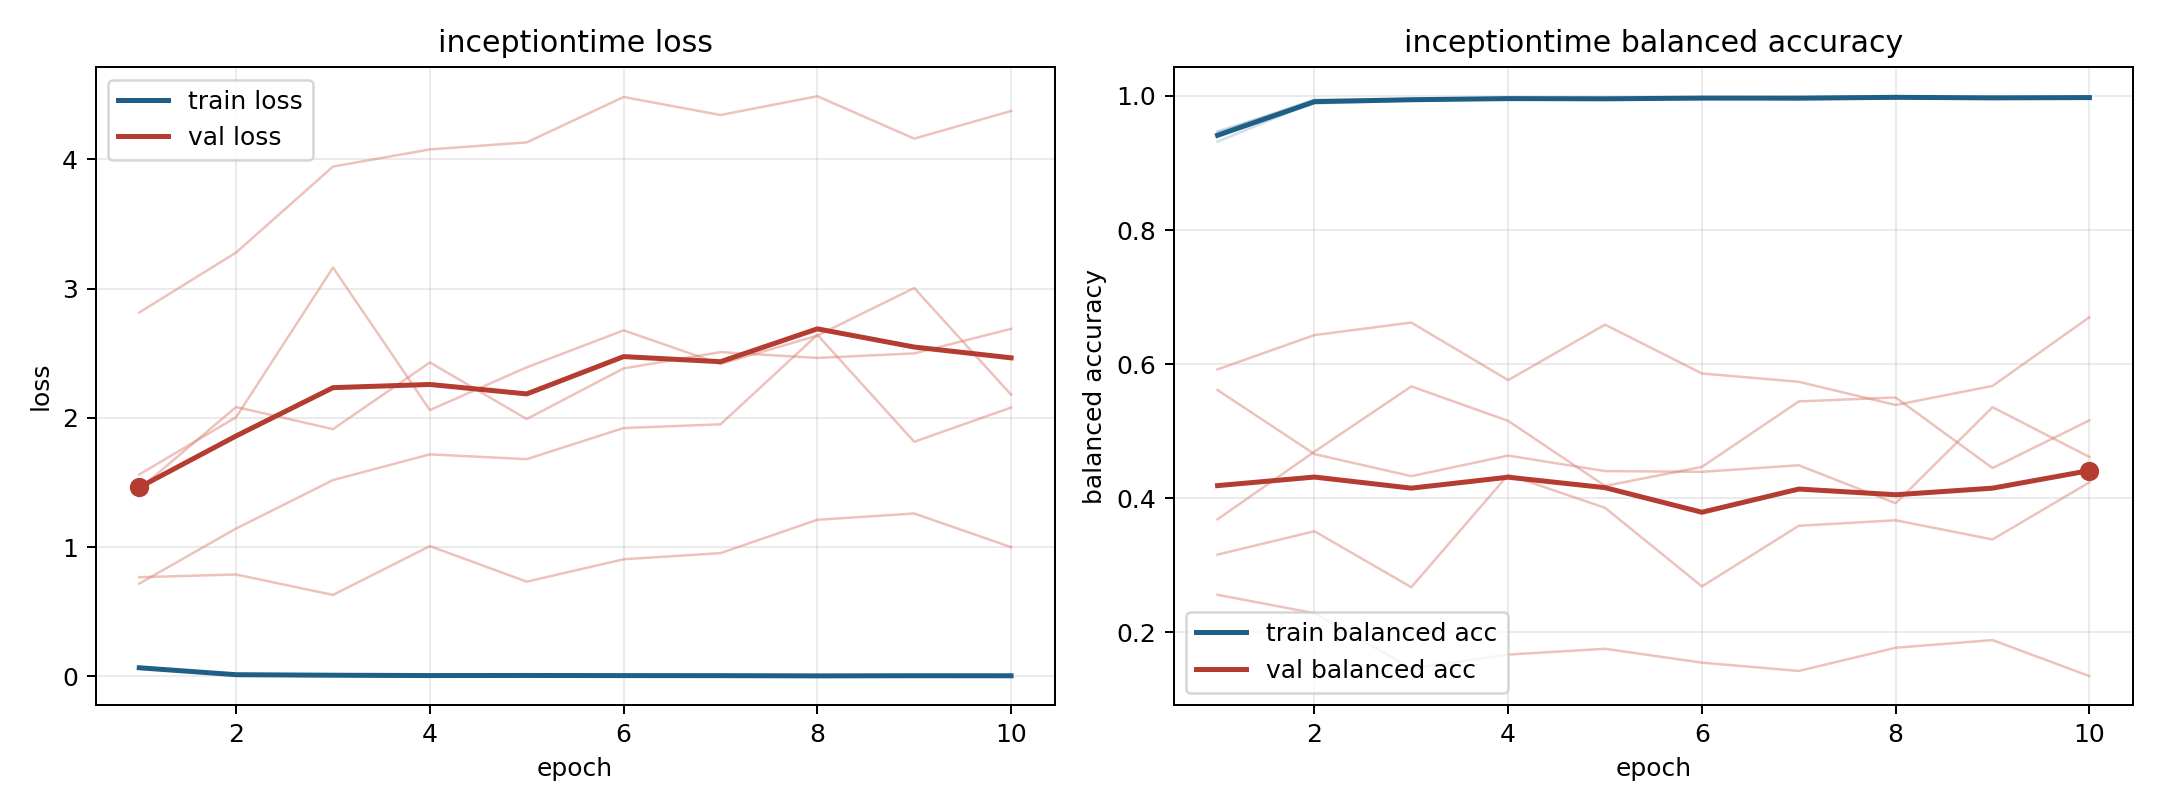

Values plotted in this chart, from the file beside it:
model, fold, epoch, train_loss, train_balanced_accuracy, val_loss, val_balanced_accuracy
inceptiontime, 1, 1, 0.06419, 0.9418, 1.562, 0.3158
inceptiontime, 1, 2, 0.01241, 0.9908, 2.005, 0.3506
inceptiontime, 1, 3, 0.006067, 0.9957, 3.163, 0.2671
inceptiontime, 1, 4, 0.007655, 0.9941, 2.06, 0.4348
inceptiontime, 1, 5, 0.004896, 0.9959, 2.391, 0.3856
inceptiontime, 1, 6, 0.004843, 0.9969, 2.677, 0.2684
inceptiontime, 1, 7, 0.004895, 0.9973, 2.417, 0.3588
inceptiontime, 1, 8, 0.003885, 0.9974, 2.637, 0.367
inceptiontime, 1, 9, 0.003069, 0.9979, 3.005, 0.3384
inceptiontime, 1, 10, 0.004438, 0.997, 2.179, 0.4236
inceptiontime, 2, 1, 0.06295, 0.9452, 1.449, 0.3685
inceptiontime, 2, 2, 0.007819, 0.9947, 2.084, 0.4694
inceptiontime, 2, 3, 0.006844, 0.9943, 1.913, 0.5667
inceptiontime, 2, 4, 0.005193, 0.9964, 2.429, 0.5153
inceptiontime, 2, 5, 0.007031, 0.995, 1.991, 0.4182
inceptiontime, 2, 6, 0.005232, 0.9966, 2.383, 0.4466
inceptiontime, 2, 7, 0.002302, 0.9983, 2.509, 0.5443
inceptiontime, 2, 8, 0.00112, 0.9996, 2.464, 0.5502
inceptiontime, 2, 9, 0.006323, 0.9955, 2.499, 0.4449
inceptiontime, 2, 10, 0.003618, 0.9977, 2.689, 0.516
inceptiontime, 3, 1, 0.07366, 0.9318, 0.7172, 0.5613
inceptiontime, 3, 2, 0.01208, 0.9911, 1.144, 0.4657
inceptiontime, 3, 3, 0.009391, 0.994, 1.518, 0.4328
inceptiontime, 3, 4, 0.003319, 0.9971, 1.717, 0.4635
inceptiontime, 3, 5, 0.00583, 0.9959, 1.68, 0.4404
inceptiontime, 3, 6, 0.00624, 0.9956, 1.921, 0.4393
inceptiontime, 3, 7, 0.004061, 0.9969, 1.95, 0.4491
inceptiontime, 3, 8, 0.002714, 0.9979, 2.643, 0.3924
inceptiontime, 3, 9, 0.004612, 0.9966, 1.815, 0.5357
inceptiontime, 3, 10, 0.001843, 0.9988, 2.08, 0.4614
inceptiontime, 4, 1, 0.06704, 0.9403, 0.7666, 0.5921
inceptiontime, 4, 2, 0.01443, 0.9888, 0.7876, 0.6433
inceptiontime, 4, 3, 0.008781, 0.9931, 0.6295, 0.6619
inceptiontime, 4, 4, 0.004703, 0.9965, 1.007, 0.576
inceptiontime, 4, 5, 0.007974, 0.9943, 0.732, 0.6588
inceptiontime, 4, 6, 0.004542, 0.9975, 0.9054, 0.586
inceptiontime, 4, 7, 0.007275, 0.9949, 0.9531, 0.5735
inceptiontime, 4, 8, 0.003559, 0.9968, 1.211, 0.539
inceptiontime, 4, 9, 0.001865, 0.9987, 1.26, 0.5674
inceptiontime, 4, 10, 0.004567, 0.9971, 0.9992, 0.6699
inceptiontime, 5, 1, 0.06008, 0.9473, 2.816, 0.2558
inceptiontime, 5, 2, 0.01297, 0.9917, 3.28, 0.2284
inceptiontime, 5, 3, 0.008415, 0.9943, 3.945, 0.146
inceptiontime, 5, 4, 0.005839, 0.996, 4.078, 0.1666
inceptiontime, 5, 5, 0.004271, 0.9975, 4.132, 0.1753
inceptiontime, 5, 6, 0.004429, 0.9971, 4.484, 0.1546
inceptiontime, 5, 7, 0.004379, 0.9959, 4.344, 0.1423
inceptiontime, 5, 8, 0.003367, 0.9978, 4.49, 0.1768
inceptiontime, 5, 9, 0.004384, 0.9968, 4.161, 0.1882
inceptiontime, 5, 10, 0.003911, 0.9971, 4.375, 0.1345
